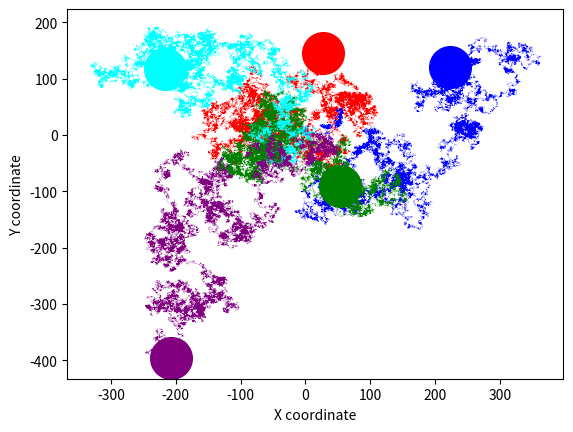

Here is the Python script that generated this plot:
import numpy as np
import matplotlib.pyplot as plt

colors = ['red', 'blue', 'green', 'cyan', 'purple']
plt.xlabel("X coordinate")
plt.ylabel("Y coordinate")

for j in range(5):
    x_position = [0]
    y_position = [0]

    for i in range(10**5):
        angle = np.random.uniform(0, 2*np.pi)
        x_position.append(x_position[i] + np.cos(angle))
        y_position.append(y_position[i] + np.sin(angle))
    plt.plot(x_position, y_position, '-', color=colors[j], linewidth=0.1)
    plt.plot(x_position[10**5], y_position[10**5], 'o', color=colors[j], ms='30')

plt.savefig("Figure2.png")
plt.show()